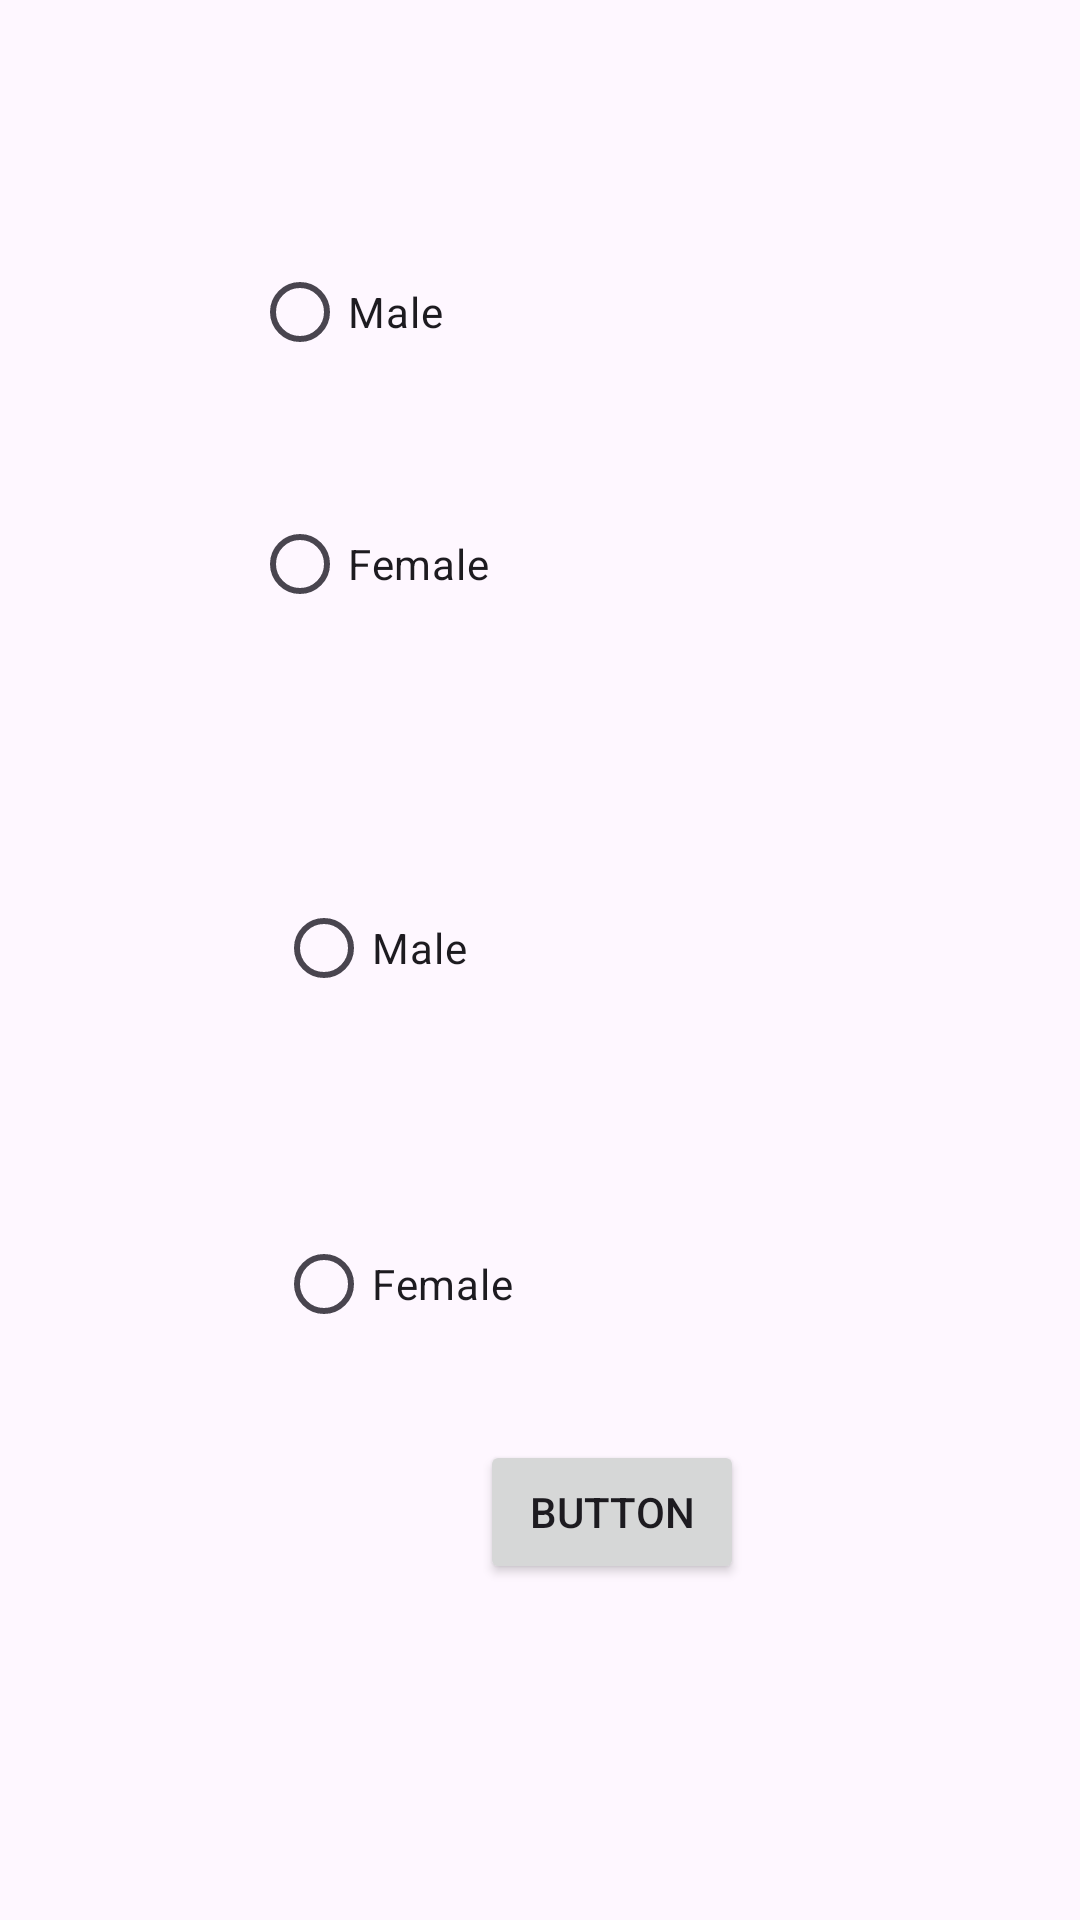

Here is an Android app screen rendered from its layout file. Give the layout XML and the strings, colors and styles it references.
<!-- AndroidManifest.xml: application theme Theme.Viva -->
<!-- res/layout/activity_radio_button.xml -->
<?xml version="1.0" encoding="utf-8"?>
<ScrollView xmlns:android="http://schemas.android.com/apk/res/android"
    xmlns:app="http://schemas.android.com/apk/res-auto"
    xmlns:tools="http://schemas.android.com/tools"
    android:layout_width="match_parent"
    android:layout_height="match_parent"

    tools:context=".RadioButtonActivity">
<androidx.constraintlayout.widget.ConstraintLayout
    android:layout_width="match_parent"
    android:layout_height="wrap_content">

    <RadioButton
        android:id="@+id/radioButton"
        android:layout_width="wrap_content"
        android:layout_height="wrap_content"
        android:layout_marginStart="84dp"
        android:layout_marginTop="80dp"
        android:text="Male"
        app:layout_constraintStart_toStartOf="parent"
        app:layout_constraintTop_toTopOf="parent" />

    <RadioButton
        android:id="@+id/radioButton2"
        android:layout_width="wrap_content"
        android:layout_height="wrap_content"
        android:layout_marginStart="84dp"
        android:layout_marginTop="164dp"
        android:text="Female"
        app:layout_constraintStart_toStartOf="parent"
        app:layout_constraintTop_toTopOf="parent" />

    <RadioGroup
        android:id="@+id/radioGroup"
        android:layout_width="match_parent"
        android:layout_height="wrap_content"
        android:layout_marginStart="8dp"
        app:layout_constraintStart_toStartOf="parent"
        app:layout_constraintTop_toBottomOf="@+id/radioButton2">

        <RadioButton
            android:id="@+id/radioButton3"
            android:layout_width="wrap_content"
            android:layout_height="wrap_content"
            android:layout_marginStart="84dp"
            android:layout_marginTop="80dp"
            android:text="Male"
            app:layout_constraintStart_toStartOf="parent"
            app:layout_constraintTop_toTopOf="parent" />

        <RadioButton
            android:id="@+id/radioButton4"
            android:layout_width="wrap_content"
            android:layout_height="wrap_content"
            android:layout_marginStart="84dp"
            android:layout_marginTop="64dp"
            android:text="Female"
            app:layout_constraintStart_toStartOf="parent"
            app:layout_constraintTop_toTopOf="parent" />


    </RadioGroup>

    <Button
        android:id="@+id/button"
        android:layout_width="wrap_content"
        android:layout_height="wrap_content"
        android:layout_marginStart="160dp"
        android:layout_marginTop="28dp"
        android:text="Button"
        app:layout_constraintStart_toStartOf="parent"
        app:layout_constraintTop_toBottomOf="@+id/radioGroup" />

</androidx.constraintlayout.widget.ConstraintLayout>
</ScrollView>
<!-- resources referenced by this layout -->
<resources>
  <style name="Theme.Viva" parent="Base.Theme.Viva" />
  <style name="Base.Theme.Viva" parent="Theme.Material3.DayNight.NoActionBar">
          
          
      </style>
</resources>
